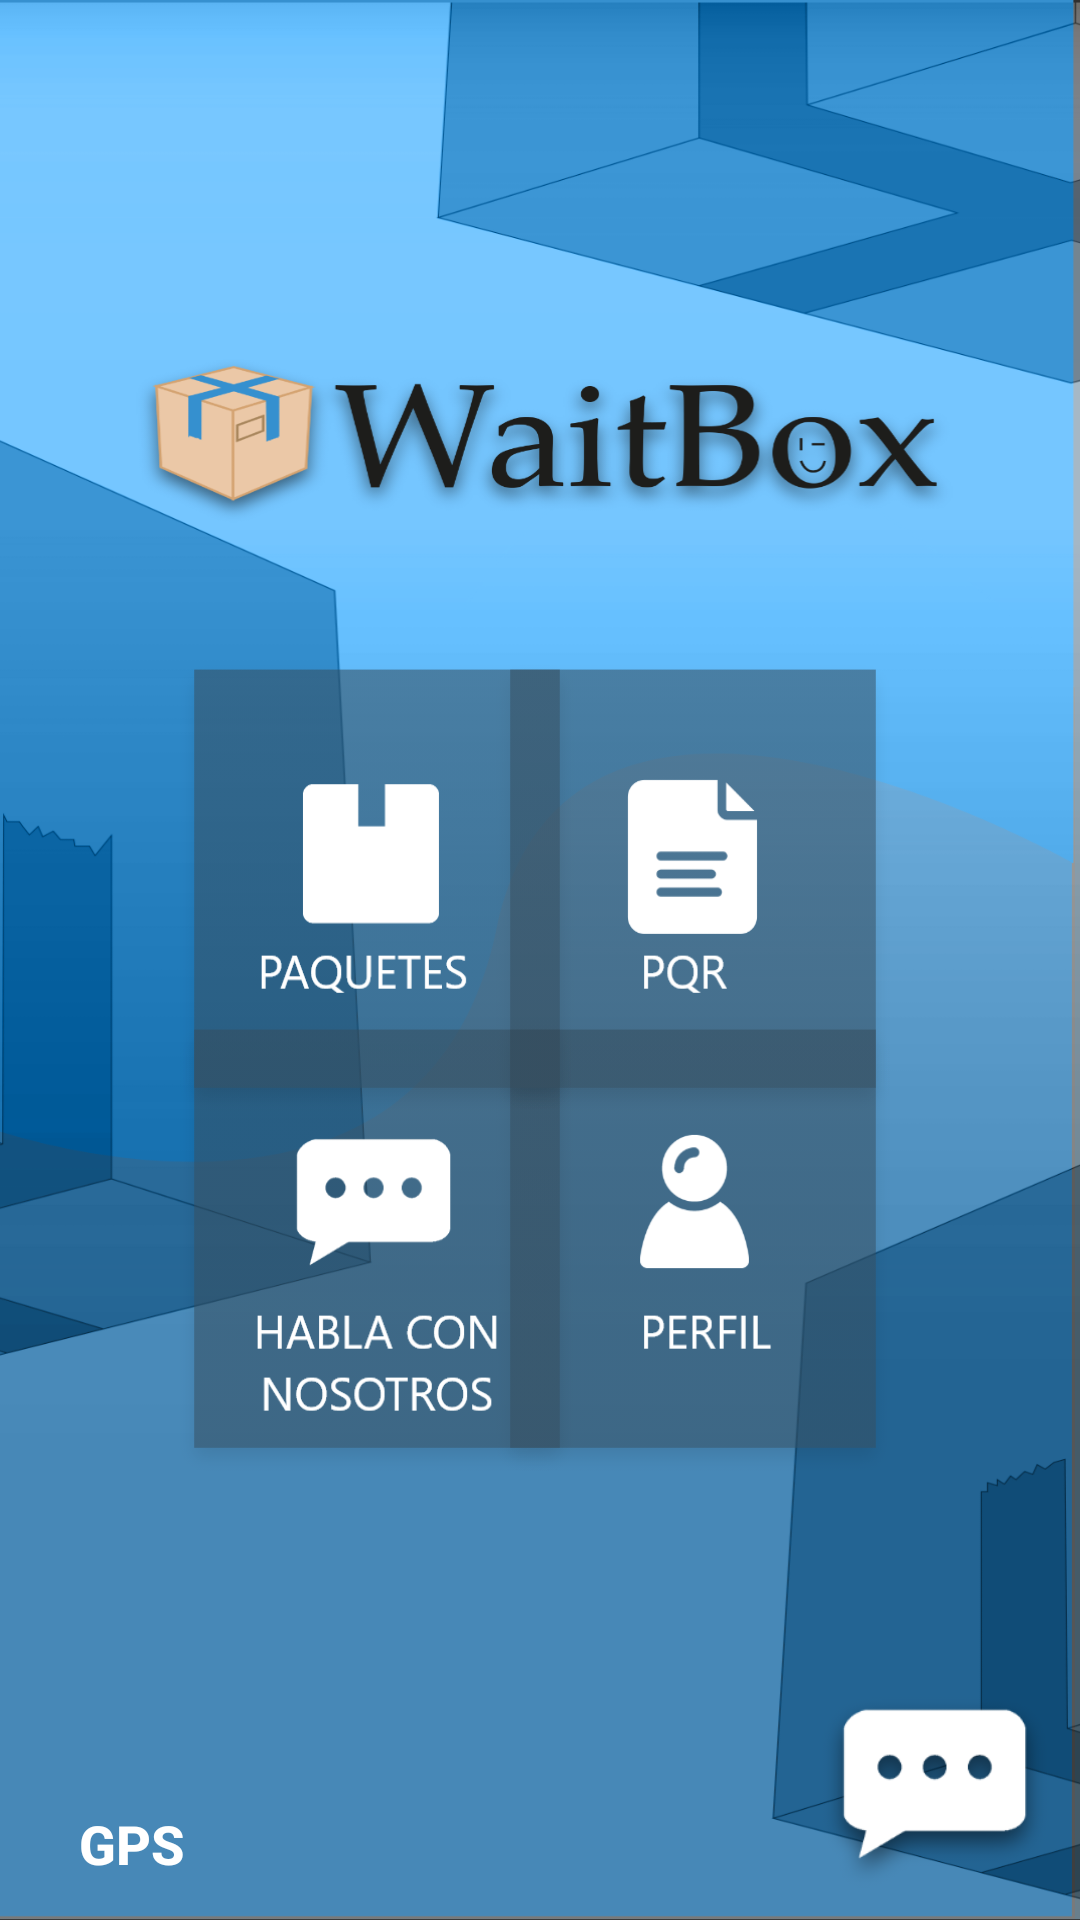

The Android layout XML behind this screen, and the referenced resources:
<!-- AndroidManifest.xml: application theme Theme.WaitBox -->
<!-- res/layout/activity_pagina_principal.xml -->
<?xml version="1.0" encoding="utf-8"?>
<androidx.constraintlayout.widget.ConstraintLayout xmlns:android="http://schemas.android.com/apk/res/android"
    xmlns:app="http://schemas.android.com/apk/res-auto"
    xmlns:tools="http://schemas.android.com/tools"
    android:layout_width="match_parent"
    android:layout_height="match_parent"
    android:background="@drawable/componente_2__5"
    tools:context=".PaginaPrincipal">

    <Button
        android:id="@+id/btnCambiarContrasenaPerfil2"
        style="@style/Widget.AppCompat.Button.Borderless"
        android:layout_width="wrap_content"
        android:layout_height="wrap_content"
        android:text="GPS"
        android:textColor="#FFFFFF"
        android:textSize="18sp"
        android:textStyle="bold"
        app:layout_constraintBottom_toBottomOf="parent"
        app:layout_constraintEnd_toEndOf="parent"
        app:layout_constraintHorizontal_bias="0.0"
        app:layout_constraintStart_toStartOf="parent"
        app:layout_constraintTop_toTopOf="parent"
        app:layout_constraintVertical_bias="0.998" />

    <Button
        android:id="@+id/btnPerfilHome"
        style="@style/Widget.AppCompat.Button.Borderless"
        android:layout_width="140dp"
        android:layout_height="158dp"
        android:background="@drawable/grupo_49"
        android:textColor="#2572AC"
        android:textSize="24sp"
        android:textStyle="bold"
        app:layout_constraintBottom_toBottomOf="parent"
        app:layout_constraintEnd_toEndOf="parent"
        app:layout_constraintHorizontal_bias="0.732"
        app:layout_constraintStart_toStartOf="parent"
        app:layout_constraintTop_toTopOf="parent"
        app:layout_constraintVertical_bias="0.699" />

    <Button
        android:id="@+id/btnChatHome6"
        style="@style/Widget.AppCompat.Button.Borderless"
        android:layout_width="140dp"
        android:layout_height="158dp"
        android:background="@drawable/grupo_50"
        android:textColor="#2572AC"
        android:textSize="24sp"
        android:textStyle="bold"
        app:layout_constraintBottom_toBottomOf="parent"
        app:layout_constraintEnd_toEndOf="parent"
        app:layout_constraintHorizontal_bias="0.253"
        app:layout_constraintStart_toStartOf="parent"
        app:layout_constraintTop_toTopOf="parent"
        app:layout_constraintVertical_bias="0.699" />

    <Button
        android:id="@+id/btnPQRHome"
        style="@style/Widget.AppCompat.Button.Borderless"
        android:layout_width="140dp"
        android:layout_height="158dp"
        android:background="@drawable/grupo_53"
        android:textColor="#2572AC"
        android:textSize="24sp"
        android:textStyle="bold"
        app:layout_constraintBottom_toBottomOf="parent"
        app:layout_constraintEnd_toEndOf="parent"
        app:layout_constraintHorizontal_bias="0.732"
        app:layout_constraintStart_toStartOf="parent"
        app:layout_constraintTop_toTopOf="parent"
        app:layout_constraintVertical_bias="0.45" />

    <Button
        android:id="@+id/btnBoxHome"
        style="@style/Widget.AppCompat.Button.Borderless"
        android:layout_width="140dp"
        android:layout_height="158dp"
        android:background="@drawable/grupo_52"
        android:textColor="#2572AC"
        android:textSize="24sp"
        android:textStyle="bold"
        app:layout_constraintBottom_toBottomOf="parent"
        app:layout_constraintEnd_toEndOf="parent"
        app:layout_constraintHorizontal_bias="0.253"
        app:layout_constraintStart_toStartOf="parent"
        app:layout_constraintTop_toTopOf="parent"
        app:layout_constraintVertical_bias="0.45" />

    <Button
        android:id="@+id/btnChatHome"
        style="@style/Widget.AppCompat.Button.Borderless"
        android:layout_width="93dp"
        android:layout_height="79dp"
        android:background="@drawable/chat_bubbles_with_ellipsis"
        android:textColor="#2572AC"
        android:textSize="24sp"
        android:textStyle="bold"
        app:layout_constraintBottom_toBottomOf="parent"
        app:layout_constraintEnd_toEndOf="parent"
        app:layout_constraintHorizontal_bias="1.0"
        app:layout_constraintStart_toStartOf="parent"
        app:layout_constraintTop_toTopOf="parent"
        app:layout_constraintVertical_bias="1.0" />

</androidx.constraintlayout.widget.ConstraintLayout>
<!-- resources referenced by this layout -->
<resources>
  <!-- drawable chat_bubbles_with_ellipsis: png bitmap (drawable-hdpi, 4003 bytes) -->
  <!-- drawable componente_2__5: png bitmap (drawable-hdpi, 70829 bytes) -->
  <!-- drawable grupo_49: png bitmap (drawable-hdpi, 5754 bytes) -->
  <!-- drawable grupo_50: png bitmap (drawable-hdpi, 7114 bytes) -->
  <!-- drawable grupo_52: png bitmap (drawable-hdpi, 4207 bytes) -->
  <!-- drawable grupo_53: png bitmap (drawable-hdpi, 4906 bytes) -->
  <style name="Theme.WaitBox" parent="Theme.AppCompat.NoActionBar">
          
          <item name="colorPrimary">@color/purple_500</item>
          <item name="colorPrimaryDark">@color/purple_700</item>
          <item name="colorAccent">@color/teal_200</item>
  
          
      </style>
  <!-- not gathered from this repository: default colours our renderer supplied (Android Studio template values) -->
  <color name="purple_500">#FF6200EE</color>
  <color name="purple_700">#FF3700B3</color>
  <color name="teal_200">#FF03DAC5</color>
</resources>
